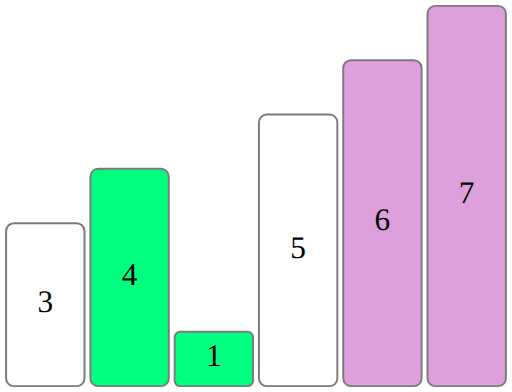
t = 0.00 s
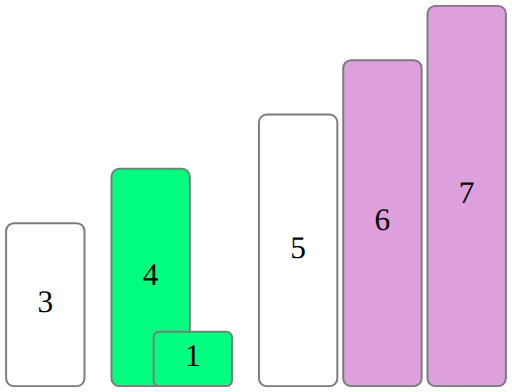
t = 0.50 s
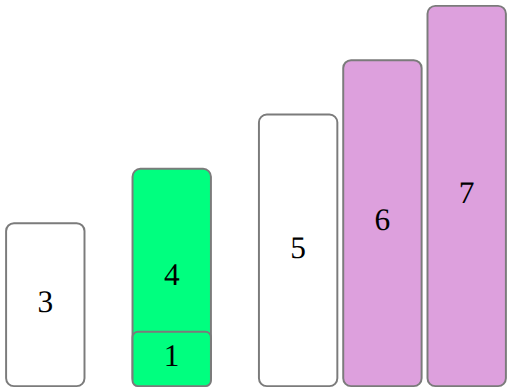
t = 1.00 s
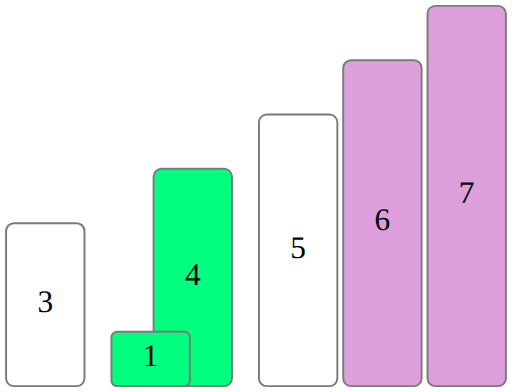
t = 1.50 s

The animated SVG that drew these frames (rendered in a browser with its animation timeline set to each time). Animation: 2 SMIL elements (animateMotion=2); one cycle of 2.00 s, repeats indefinitely.

<?xml version="1.0" ?><svg height="200pt" viewBox="0.00 0.00 261.00 200.00" width="261pt" xmlns="http://www.w3.org/2000/svg"><g id="0"><rect fill="#dda0dd" height="194.00" rx="4.00" ry="4.00" stroke="#7b7b7b" width="40.00" x="218.00" y="3.00"/><text alignment-baseline="middle" fill="#000000" font-family="Times,serif" font-size="16.00" text-anchor="middle" x="238.00" y="100.00">7</text></g><g id="1"><rect fill="#00ff7f" height="110.86" rx="4.00" ry="4.00" stroke="#7b7b7b" width="40.00" x="46.00" y="86.14"/><text alignment-baseline="middle" fill="#000000" font-family="Times,serif" font-size="16.00" text-anchor="middle" x="66.00" y="141.57">4</text><animateMotion begin="0.00s" dur="2.00s" repeatCount="indefinite" path="m0,0 l43.00,0.00"/></g><g id="2"><rect fill="#ffffff" height="83.14" rx="4.00" ry="4.00" stroke="#7b7b7b" width="40.00" x="3.00" y="113.86"/><text alignment-baseline="middle" fill="#000000" font-family="Times,serif" font-size="16.00" text-anchor="middle" x="23.00" y="155.43">3</text></g><g id="3"><rect fill="#ffffff" height="138.57" rx="4.00" ry="4.00" stroke="#7b7b7b" width="40.00" x="132.00" y="58.43"/><text alignment-baseline="middle" fill="#000000" font-family="Times,serif" font-size="16.00" text-anchor="middle" x="152.00" y="127.72">5</text></g><g id="4"><rect fill="#00ff7f" height="27.71" rx="2.77" ry="2.77" stroke="#7b7b7b" width="40.00" x="89.00" y="169.29"/><text alignment-baseline="middle" fill="#000000" font-family="Times,serif" font-size="16.00" text-anchor="middle" x="109.00" y="183.14">1</text><animateMotion begin="0.00s" dur="2.00s" repeatCount="indefinite" path="m0,0 l-43.00,0.00"/></g><g id="5"><rect fill="#dda0dd" height="166.29" rx="4.00" ry="4.00" stroke="#7b7b7b" width="40.00" x="175.00" y="30.71"/><text alignment-baseline="middle" fill="#000000" font-family="Times,serif" font-size="16.00" text-anchor="middle" x="195.00" y="113.85">6</text></g></svg>